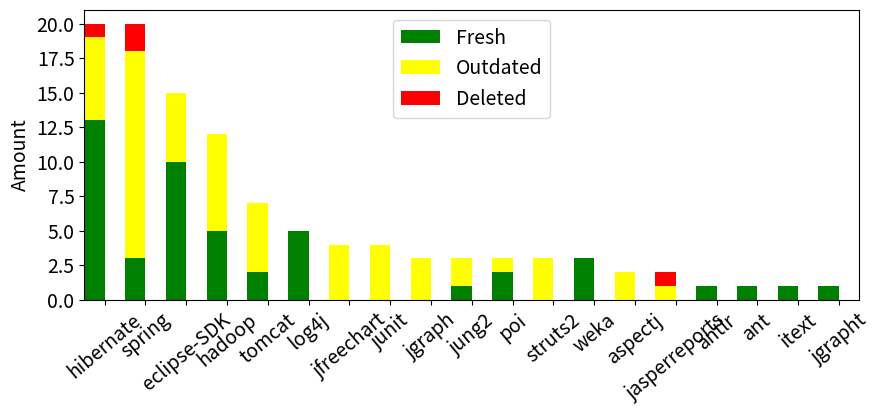

This chart was generated by the following Python code: (Note: this script raises an exception after producing the figure.)
import pandas as pd
import matplotlib.pyplot as plt

raw_data = {'systems': ['hibernate', 'spring', 'eclipse-SDK', 'hadoop', 'tomcat',
                        'log4j', 'jfreechart', 'junit', 'jgraph', 'jung2',
                        'poi', 'struts2', 'weka', 'aspectj', 'jasperreports',
                        'antlr', 'ant', 'itext', 'jgrapht'],
            'fresh': [13, 3, 10, 5, 2, 5, 0, 0, 0, 1, 2, 0, 3, 0, 0, 1, 1, 1, 1],
            'outdated': [6,	15,	5,	7,	5,	0,	4,	4,	3,	2,	1,	3,	0,	2,	1,	0,	0,	0,	0],
            'deleted': [1,	2,	0,	0,	0,	0,	0,	0,	0,	0,	0,	0,	0,	0,	1,	0,	0,	0,	0]}
df = pd.DataFrame(raw_data, columns=['systems', 'fresh', 'outdated', 'deleted'])
df

# Create the general blog and the "subplots" i.e. the bars
f, ax1 = plt.subplots(1, figsize=(10,5))

# Set the bar width
bar_width = 0.5

# positions of the left bar-boundaries
bar_l = [i+1 for i in range(len(df['fresh']))]

# positions of the x-axis ticks (center of the bars as bar labels)
tick_pos = [i+(bar_width/2) for i in bar_l]

# Create a bar plot, in position bar_1
ax1.bar(bar_l,
        # using the fresh data
        df['fresh'],
        # set the width
        width=bar_width,
        # with the label pre score
        label='Fresh',
        # with color
        color='green')

# Create a bar plot, in position bar_1
ax1.bar(bar_l,
        # using the outdated data
        df['outdated'],
        # set the width
        width=bar_width,
        # with fresh on the bottom
        bottom=df['fresh'],
        # with the label mid score
        label='Outdated',
        # with color
        color='yellow')

# Create a bar plot, in position bar_1
ax1.bar(bar_l,
        # using the deleted data
        df['deleted'],
        # set the width
        width=bar_width,
        # with outdated and fresh on the bottom
        bottom=[i+j for i,j in zip(df['outdated'],df['fresh'])],
        # with the label post score
        label='Deleted',
        # with color
        color='red')

# set the x ticks with names
plt.yticks(fontsize=14)
plt.xticks(tick_pos, df['systems'], rotation=40, fontsize=14)

# Set the label and legends
ax1.set_ylabel("Amount").set_fontsize(14)
#ax1.set_xlabel("Systems")
plt.legend(loc='upper center', fontsize=14)

# Set a buffer around the edge
plt.xlim([min(tick_pos)-bar_width, max(tick_pos)+bar_width])
plt.subplots_adjust(bottom=0.3)
#plt.show()
plt.savefig(('/Users/<user>/Documents/CloneOverflow/cloneoverflow-latex/outdated.pdf'))